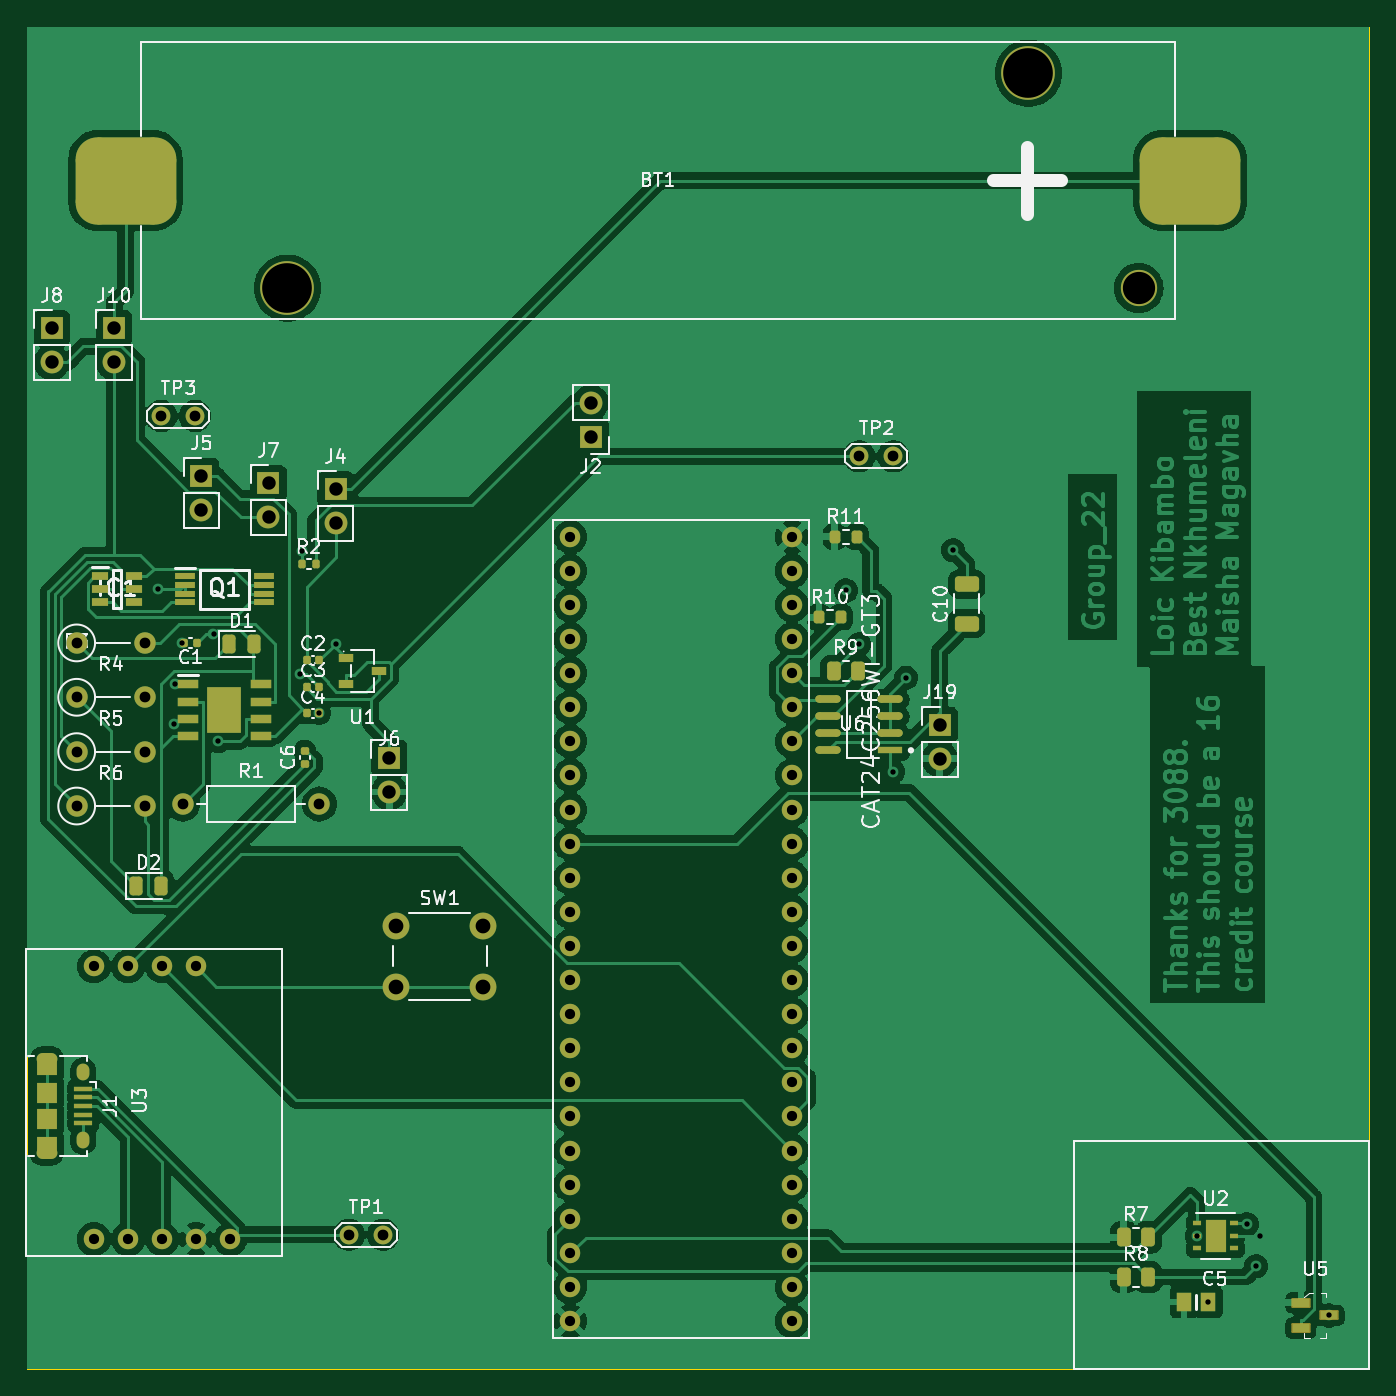
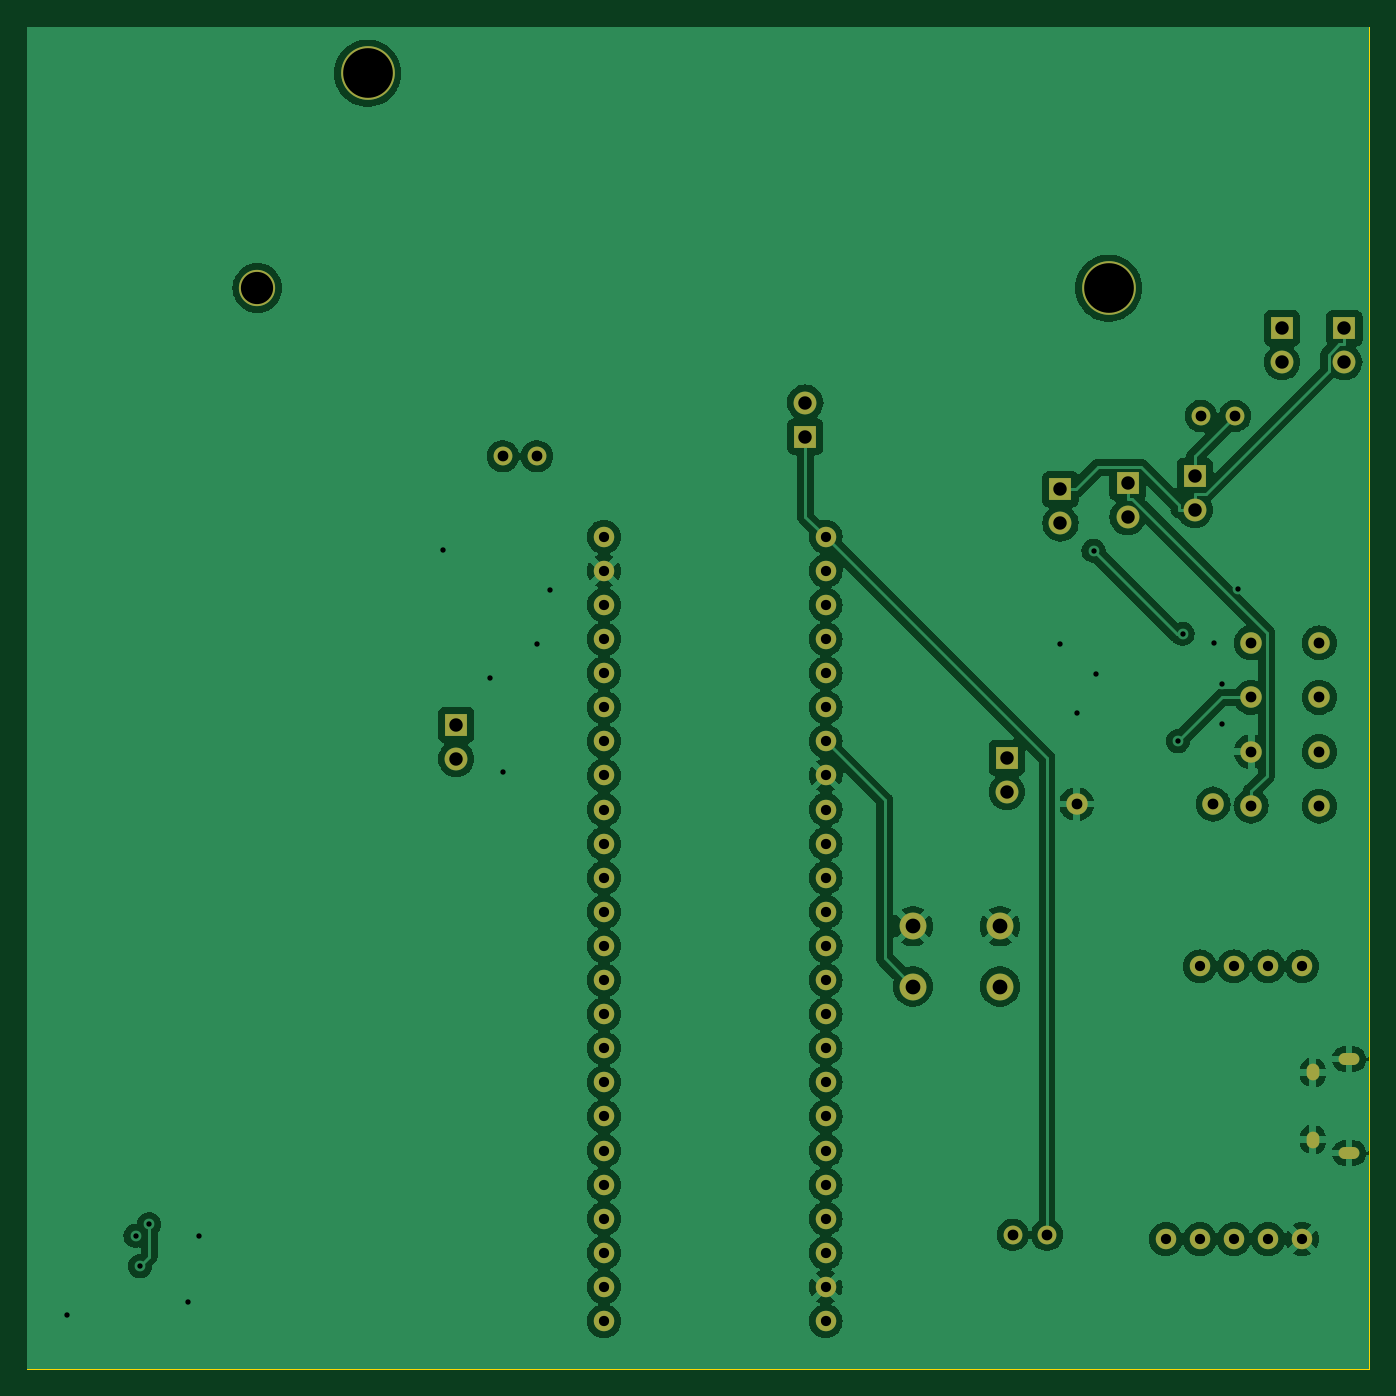
Circuit board: 11 layer files. Board 100.0 x 100.0 mm.
- bottom_copper: overall scematic-CuBottom.gbr (247432 bytes)
- top_copper: overall scematic-CuTop.gbr (308409 bytes)
- outline: overall scematic-EdgeCuts.gbr (697 bytes)
- bottom_mask: overall scematic-MaskBottom.gbr (3842 bytes)
- top_mask: overall scematic-MaskTop.gbr (8582 bytes)
- drill: overall scematic-NPTH.drl (272 bytes)
- drill: overall scematic-PTH.drl (2869 bytes)
- paste: overall scematic-PasteBottom.gbr (463 bytes)
- paste: overall scematic-PasteTop.gbr (5326 bytes)
- bottom_silk: overall scematic-SilkBottom.gbr (3845 bytes)
- top_silk: overall scematic-SilkTop.gbr (76482 bytes)

=== bottom_copper: overall scematic-CuBottom.gbr (247432 bytes, source omitted) ===
=== top_copper: overall scematic-CuTop.gbr (308409 bytes, source omitted) ===
=== outline: overall scematic-EdgeCuts.gbr ===
%TF.GenerationSoftware,KiCad,Pcbnew,(7.0.0)*%
%TF.CreationDate,2023-05-09T10:08:37+02:00*%
%TF.ProjectId,overall scematic,6f766572-616c-46c2-9073-63656d617469,rev?*%
%TF.SameCoordinates,Original*%
%TF.FileFunction,Profile,NP*%
%FSLAX46Y46*%
G04 Gerber Fmt 4.6, Leading zero omitted, Abs format (unit mm)*
G04 Created by KiCad (PCBNEW (7.0.0)) date 2023-05-09 10:08:37*
%MOMM*%
%LPD*%
G01*
G04 APERTURE LIST*
%TA.AperFunction,Profile*%
%ADD10C,0.100000*%
%TD*%
G04 APERTURE END LIST*
D10*
X110000000Y-52000000D02*
X210000000Y-52000000D01*
X210000000Y-52000000D02*
X210000000Y-152000000D01*
X210000000Y-152000000D02*
X110000000Y-152000000D01*
X110000000Y-152000000D02*
X110000000Y-52000000D01*
M02*

=== bottom_mask: overall scematic-MaskBottom.gbr ===
%TF.GenerationSoftware,KiCad,Pcbnew,(7.0.0)*%
%TF.CreationDate,2023-05-09T10:08:37+02:00*%
%TF.ProjectId,overall scematic,6f766572-616c-46c2-9073-63656d617469,rev?*%
%TF.SameCoordinates,Original*%
%TF.FileFunction,Soldermask,Bot*%
%TF.FilePolarity,Negative*%
%FSLAX46Y46*%
G04 Gerber Fmt 4.6, Leading zero omitted, Abs format (unit mm)*
G04 Created by KiCad (PCBNEW (7.0.0)) date 2023-05-09 10:08:37*
%MOMM*%
%LPD*%
G01*
G04 APERTURE LIST*
%ADD10C,1.400000*%
%ADD11R,1.700000X1.700000*%
%ADD12O,1.700000X1.700000*%
%ADD13C,1.600000*%
%ADD14O,1.600000X1.600000*%
%ADD15C,4.000000*%
%ADD16C,2.700000*%
%ADD17O,1.550000X0.890000*%
%ADD18O,0.950000X1.250000*%
%ADD19C,1.524000*%
%ADD20C,2.000000*%
G04 APERTURE END LIST*
D10*
%TO.C,TP3*%
X120000000Y-81000000D03*
X122540000Y-81000000D03*
%TD*%
D11*
%TO.C,J8*%
X111849999Y-74459999D03*
D12*
X111849999Y-76999999D03*
%TD*%
D13*
%TO.C,R5*%
X113712000Y-106005000D03*
D14*
X118791999Y-106004999D03*
%TD*%
D11*
%TO.C,J19*%
X177999999Y-103999999D03*
D12*
X177999999Y-106539999D03*
%TD*%
D15*
%TO.C,BT1*%
X129400000Y-71475000D03*
X184600000Y-55475000D03*
D16*
X192820000Y-71475000D03*
%TD*%
D11*
%TO.C,J10*%
X116499999Y-74459999D03*
D12*
X116499999Y-76999999D03*
%TD*%
D10*
%TO.C,TP1*%
X134000000Y-142000000D03*
X136540000Y-142000000D03*
%TD*%
D17*
%TO.C,J1*%
X111499999Y-128899999D03*
D18*
X114199999Y-129899999D03*
X114199999Y-134899999D03*
D17*
X111499999Y-135899999D03*
%TD*%
D13*
%TO.C,R4*%
X113712000Y-101955000D03*
D14*
X118791999Y-101954999D03*
%TD*%
D13*
%TO.C,R6*%
X113712000Y-110055000D03*
D14*
X118791999Y-110054999D03*
%TD*%
D11*
%TO.C,J6*%
X136999999Y-106459999D03*
D12*
X136999999Y-108999999D03*
%TD*%
D19*
%TO.C,U3*%
X125160000Y-142320000D03*
X122620000Y-142320000D03*
X120080000Y-142320000D03*
X117540000Y-142320000D03*
X115000000Y-142320000D03*
X122620000Y-122000000D03*
X120080000Y-122000000D03*
X117540000Y-122000000D03*
X115000000Y-122000000D03*
%TD*%
D20*
%TO.C,SW1*%
X137500000Y-119000000D03*
X144000000Y-119000000D03*
X137500000Y-123500000D03*
X144000000Y-123500000D03*
%TD*%
D11*
%TO.C,J7*%
X127999999Y-85999999D03*
D12*
X127999999Y-88539999D03*
%TD*%
D10*
%TO.C,TP2*%
X172000000Y-84000000D03*
X174540000Y-84000000D03*
%TD*%
D13*
%TO.C,R1*%
X121632000Y-109905000D03*
D14*
X131791999Y-109904999D03*
%TD*%
D19*
%TO.C,J9*%
X150490000Y-90000000D03*
X150490000Y-92540000D03*
X150490000Y-95080000D03*
X150490000Y-97620000D03*
X150490000Y-100160000D03*
X150490000Y-102700000D03*
X150490000Y-105240000D03*
X150490000Y-107780000D03*
X150490000Y-110320000D03*
X150490000Y-112860000D03*
X150490000Y-115400000D03*
X150490000Y-117940000D03*
X150490000Y-120480000D03*
X150490000Y-123020000D03*
X150490000Y-125560000D03*
X150490000Y-128100000D03*
X150490000Y-130640000D03*
X150490000Y-133180000D03*
X150490000Y-135720000D03*
X150490000Y-138260000D03*
X150490000Y-140800000D03*
X150490000Y-143340000D03*
X150490000Y-145880000D03*
X150490000Y-148420000D03*
X167000000Y-148420000D03*
X167000000Y-145880000D03*
X167000000Y-143340000D03*
X167000000Y-140800000D03*
X167000000Y-138260000D03*
X167000000Y-135720000D03*
X167000000Y-133180000D03*
X167000000Y-130640000D03*
X167000000Y-128100000D03*
X167000000Y-125560000D03*
X167000000Y-123020000D03*
X167000000Y-120480000D03*
X167000000Y-117940000D03*
X167000000Y-115400000D03*
X167000000Y-112860000D03*
X167000000Y-110320000D03*
X167000000Y-107780000D03*
X167000000Y-105240000D03*
X167000000Y-102700000D03*
X167000000Y-100160000D03*
X167000000Y-97620000D03*
X167000000Y-95080000D03*
X167000000Y-92540000D03*
X167000000Y-90000000D03*
%TD*%
D11*
%TO.C,J2*%
X151999999Y-82539999D03*
D12*
X151999999Y-79999999D03*
%TD*%
D13*
%TO.C,R3*%
X113712000Y-97905000D03*
D14*
X118791999Y-97904999D03*
%TD*%
D11*
%TO.C,J5*%
X122999999Y-85459999D03*
D12*
X122999999Y-87999999D03*
%TD*%
D11*
%TO.C,J4*%
X132999999Y-86459999D03*
D12*
X132999999Y-88999999D03*
%TD*%
M02*

=== top_mask: overall scematic-MaskTop.gbr (8582 bytes, source omitted) ===
=== drill: overall scematic-NPTH.drl ===
M48
; DRILL file {KiCad (7.0.0)} date Tue May  9 10:08:37 2023
; FORMAT={-:-/ absolute / inch / decimal}
; #@! TF.CreationDate,2023-05-09T10:08:37+02:00
; #@! TF.GenerationSoftware,Kicad,Pcbnew,(7.0.0)
; #@! TF.FileFunction,NonPlated,1,2,NPTH
FMAT,2
INCH
%
G90
G05
T0
M30

=== drill: overall scematic-PTH.drl ===
M48
; DRILL file {KiCad (7.0.0)} date Tue May  9 10:08:37 2023
; FORMAT={-:-/ absolute / inch / decimal}
; #@! TF.CreationDate,2023-05-09T10:08:37+02:00
; #@! TF.GenerationSoftware,Kicad,Pcbnew,(7.0.0)
; #@! TF.FileFunction,Plated,1,2,PTH
FMAT,2
INCH
; #@! TA.AperFunction,Plated,PTH,ViaDrill
T1C0.0157
; #@! TA.AperFunction,Plated,PTH,ComponentDrill
T2C0.0197
; #@! TA.AperFunction,Plated,PTH,ComponentDrill
T3C0.0217
; #@! TA.AperFunction,Plated,PTH,ComponentDrill
T4C0.0300
; #@! TA.AperFunction,Plated,PTH,ComponentDrill
T5C0.0315
; #@! TA.AperFunction,Plated,PTH,ComponentDrill
T6C0.0394
; #@! TA.AperFunction,Plated,PTH,ComponentDrill
T7C0.0433
; #@! TA.AperFunction,Plated,PTH,ComponentDrill
T8C0.0945
; #@! TA.AperFunction,Plated,PTH,ComponentDrill
T9C0.1457
%
G90
G05
T1
X4.7165Y-3.6972
X4.7623Y-4.0916
X4.7638Y-3.9764
X4.7858Y-3.8559
X4.8781Y-3.8281
X4.8923Y-4.1429
X5.1331Y-3.9453
X5.139Y-3.5842
X5.1874Y-4.0598
X5.2362Y-3.8583
X6.7323Y-3.7008
X6.7717Y-3.8583
X6.8701Y-4.2323
X6.9094Y-3.9567
X7.0472Y-3.5827
X7.7618Y-5.5929
X7.7953Y-5.7874
X7.9083Y-5.559
X7.9361Y-5.6822
X7.9484Y-5.5933
X8.1496Y-5.8268
T4
X4.5276Y-4.8031
X4.5276Y-5.6031
X4.6276Y-4.8031
X4.6276Y-5.6031
X4.7276Y-4.8031
X4.7276Y-5.6031
X4.8276Y-4.8031
X4.8276Y-5.6031
X4.9276Y-5.6031
X5.9248Y-3.5433
X5.9248Y-3.6433
X5.9248Y-3.7433
X5.9248Y-3.8433
X5.9248Y-3.9433
X5.9248Y-4.0433
X5.9248Y-4.1433
X5.9248Y-4.2433
X5.9248Y-4.3433
X5.9248Y-4.4433
X5.9248Y-4.5433
X5.9248Y-4.6433
X5.9248Y-4.7433
X5.9248Y-4.8433
X5.9248Y-4.9433
X5.9248Y-5.0433
X5.9248Y-5.1433
X5.9248Y-5.2433
X5.9248Y-5.3433
X5.9248Y-5.4433
X5.9248Y-5.5433
X5.9248Y-5.6433
X5.9248Y-5.7433
X5.9248Y-5.8433
X6.5748Y-3.5433
X6.5748Y-3.6433
X6.5748Y-3.7433
X6.5748Y-3.8433
X6.5748Y-3.9433
X6.5748Y-4.0433
X6.5748Y-4.1433
X6.5748Y-4.2433
X6.5748Y-4.3433
X6.5748Y-4.4433
X6.5748Y-4.5433
X6.5748Y-4.6433
X6.5748Y-4.7433
X6.5748Y-4.8433
X6.5748Y-4.9433
X6.5748Y-5.0433
X6.5748Y-5.1433
X6.5748Y-5.2433
X6.5748Y-5.3433
X6.5748Y-5.4433
X6.5748Y-5.5433
X6.5748Y-5.6433
X6.5748Y-5.7433
X6.5748Y-5.8433
T5
X4.4769Y-3.8545
X4.4769Y-4.014
X4.4769Y-4.1734
X4.4769Y-4.3329
X4.6769Y-3.8545
X4.6769Y-4.014
X4.6769Y-4.1734
X4.6769Y-4.3329
X4.7244Y-3.189
X4.7887Y-4.327
X4.8244Y-3.189
X5.1887Y-4.327
X5.2756Y-5.5906
X5.3756Y-5.5906
X6.7717Y-3.3071
X6.8717Y-3.3071
T6
X4.4035Y-2.9315
X4.4035Y-3.0315
X4.5866Y-2.9315
X4.5866Y-3.0315
X4.8425Y-3.3646
X4.8425Y-3.4646
X5.0394Y-3.3858
X5.0394Y-3.4858
X5.2362Y-3.4039
X5.2362Y-3.5039
X5.3937Y-4.1913
X5.3937Y-4.2913
X5.9843Y-3.1496
X5.9843Y-3.2496
X7.0079Y-4.0945
X7.0079Y-4.1945
T7
X5.4134Y-4.685
X5.4134Y-4.8622
X5.6693Y-4.685
X5.6693Y-4.8622
T8
X7.5913Y-2.814
T9
X5.0945Y-2.814
X7.2677Y-2.1841
T2
G00X4.4026Y-5.0748
M15
G01X4.377Y-5.0748
M16
G05
G00X4.4026Y-5.3504
M15
G01X4.377Y-5.3504
M16
G05
T3
G00X4.4961Y-5.1083
M15
G01X4.4961Y-5.1201
M16
G05
G00X4.4961Y-5.3051
M15
G01X4.4961Y-5.3169
M16
G05
T0
M30

=== paste: overall scematic-PasteBottom.gbr ===
%TF.GenerationSoftware,KiCad,Pcbnew,(7.0.0)*%
%TF.CreationDate,2023-05-09T10:08:37+02:00*%
%TF.ProjectId,overall scematic,6f766572-616c-46c2-9073-63656d617469,rev?*%
%TF.SameCoordinates,Original*%
%TF.FileFunction,Paste,Bot*%
%TF.FilePolarity,Positive*%
%FSLAX46Y46*%
G04 Gerber Fmt 4.6, Leading zero omitted, Abs format (unit mm)*
G04 Created by KiCad (PCBNEW (7.0.0)) date 2023-05-09 10:08:37*
%MOMM*%
%LPD*%
G01*
G04 APERTURE LIST*
G04 APERTURE END LIST*
M02*

=== paste: overall scematic-PasteTop.gbr (5326 bytes, source omitted) ===
=== bottom_silk: overall scematic-SilkBottom.gbr ===
%TF.GenerationSoftware,KiCad,Pcbnew,(7.0.0)*%
%TF.CreationDate,2023-05-09T10:08:37+02:00*%
%TF.ProjectId,overall scematic,6f766572-616c-46c2-9073-63656d617469,rev?*%
%TF.SameCoordinates,Original*%
%TF.FileFunction,Legend,Bot*%
%TF.FilePolarity,Positive*%
%FSLAX46Y46*%
G04 Gerber Fmt 4.6, Leading zero omitted, Abs format (unit mm)*
G04 Created by KiCad (PCBNEW (7.0.0)) date 2023-05-09 10:08:37*
%MOMM*%
%LPD*%
G01*
G04 APERTURE LIST*
%ADD10C,1.400000*%
%ADD11R,1.700000X1.700000*%
%ADD12O,1.700000X1.700000*%
%ADD13C,1.600000*%
%ADD14O,1.600000X1.600000*%
%ADD15C,4.000000*%
%ADD16C,2.700000*%
%ADD17O,1.550000X0.890000*%
%ADD18O,0.950000X1.250000*%
%ADD19C,1.524000*%
%ADD20C,2.000000*%
G04 APERTURE END LIST*
%LPC*%
D10*
%TO.C,TP3*%
X120000000Y-81000000D03*
X122540000Y-81000000D03*
%TD*%
D11*
%TO.C,J8*%
X111849999Y-74459999D03*
D12*
X111849999Y-76999999D03*
%TD*%
D13*
%TO.C,R5*%
X113712000Y-106005000D03*
D14*
X118791999Y-106004999D03*
%TD*%
D11*
%TO.C,J19*%
X177999999Y-103999999D03*
D12*
X177999999Y-106539999D03*
%TD*%
D15*
%TO.C,BT1*%
X129400000Y-71475000D03*
X184600000Y-55475000D03*
D16*
X192820000Y-71475000D03*
%TD*%
D11*
%TO.C,J10*%
X116499999Y-74459999D03*
D12*
X116499999Y-76999999D03*
%TD*%
D10*
%TO.C,TP1*%
X134000000Y-142000000D03*
X136540000Y-142000000D03*
%TD*%
D17*
%TO.C,J1*%
X111499999Y-128899999D03*
D18*
X114199999Y-129899999D03*
X114199999Y-134899999D03*
D17*
X111499999Y-135899999D03*
%TD*%
D13*
%TO.C,R4*%
X113712000Y-101955000D03*
D14*
X118791999Y-101954999D03*
%TD*%
D13*
%TO.C,R6*%
X113712000Y-110055000D03*
D14*
X118791999Y-110054999D03*
%TD*%
D11*
%TO.C,J6*%
X136999999Y-106459999D03*
D12*
X136999999Y-108999999D03*
%TD*%
D19*
%TO.C,U3*%
X125160000Y-142320000D03*
X122620000Y-142320000D03*
X120080000Y-142320000D03*
X117540000Y-142320000D03*
X115000000Y-142320000D03*
X122620000Y-122000000D03*
X120080000Y-122000000D03*
X117540000Y-122000000D03*
X115000000Y-122000000D03*
%TD*%
D20*
%TO.C,SW1*%
X137500000Y-119000000D03*
X144000000Y-119000000D03*
X137500000Y-123500000D03*
X144000000Y-123500000D03*
%TD*%
D11*
%TO.C,J7*%
X127999999Y-85999999D03*
D12*
X127999999Y-88539999D03*
%TD*%
D10*
%TO.C,TP2*%
X172000000Y-84000000D03*
X174540000Y-84000000D03*
%TD*%
D13*
%TO.C,R1*%
X121632000Y-109905000D03*
D14*
X131791999Y-109904999D03*
%TD*%
D19*
%TO.C,J9*%
X150490000Y-90000000D03*
X150490000Y-92540000D03*
X150490000Y-95080000D03*
X150490000Y-97620000D03*
X150490000Y-100160000D03*
X150490000Y-102700000D03*
X150490000Y-105240000D03*
X150490000Y-107780000D03*
X150490000Y-110320000D03*
X150490000Y-112860000D03*
X150490000Y-115400000D03*
X150490000Y-117940000D03*
X150490000Y-120480000D03*
X150490000Y-123020000D03*
X150490000Y-125560000D03*
X150490000Y-128100000D03*
X150490000Y-130640000D03*
X150490000Y-133180000D03*
X150490000Y-135720000D03*
X150490000Y-138260000D03*
X150490000Y-140800000D03*
X150490000Y-143340000D03*
X150490000Y-145880000D03*
X150490000Y-148420000D03*
X167000000Y-148420000D03*
X167000000Y-145880000D03*
X167000000Y-143340000D03*
X167000000Y-140800000D03*
X167000000Y-138260000D03*
X167000000Y-135720000D03*
X167000000Y-133180000D03*
X167000000Y-130640000D03*
X167000000Y-128100000D03*
X167000000Y-125560000D03*
X167000000Y-123020000D03*
X167000000Y-120480000D03*
X167000000Y-117940000D03*
X167000000Y-115400000D03*
X167000000Y-112860000D03*
X167000000Y-110320000D03*
X167000000Y-107780000D03*
X167000000Y-105240000D03*
X167000000Y-102700000D03*
X167000000Y-100160000D03*
X167000000Y-97620000D03*
X167000000Y-95080000D03*
X167000000Y-92540000D03*
X167000000Y-90000000D03*
%TD*%
D11*
%TO.C,J2*%
X151999999Y-82539999D03*
D12*
X151999999Y-79999999D03*
%TD*%
D13*
%TO.C,R3*%
X113712000Y-97905000D03*
D14*
X118791999Y-97904999D03*
%TD*%
D11*
%TO.C,J5*%
X122999999Y-85459999D03*
D12*
X122999999Y-87999999D03*
%TD*%
D11*
%TO.C,J4*%
X132999999Y-86459999D03*
D12*
X132999999Y-88999999D03*
%TD*%
M02*

=== top_silk: overall scematic-SilkTop.gbr (76482 bytes, source omitted) ===
